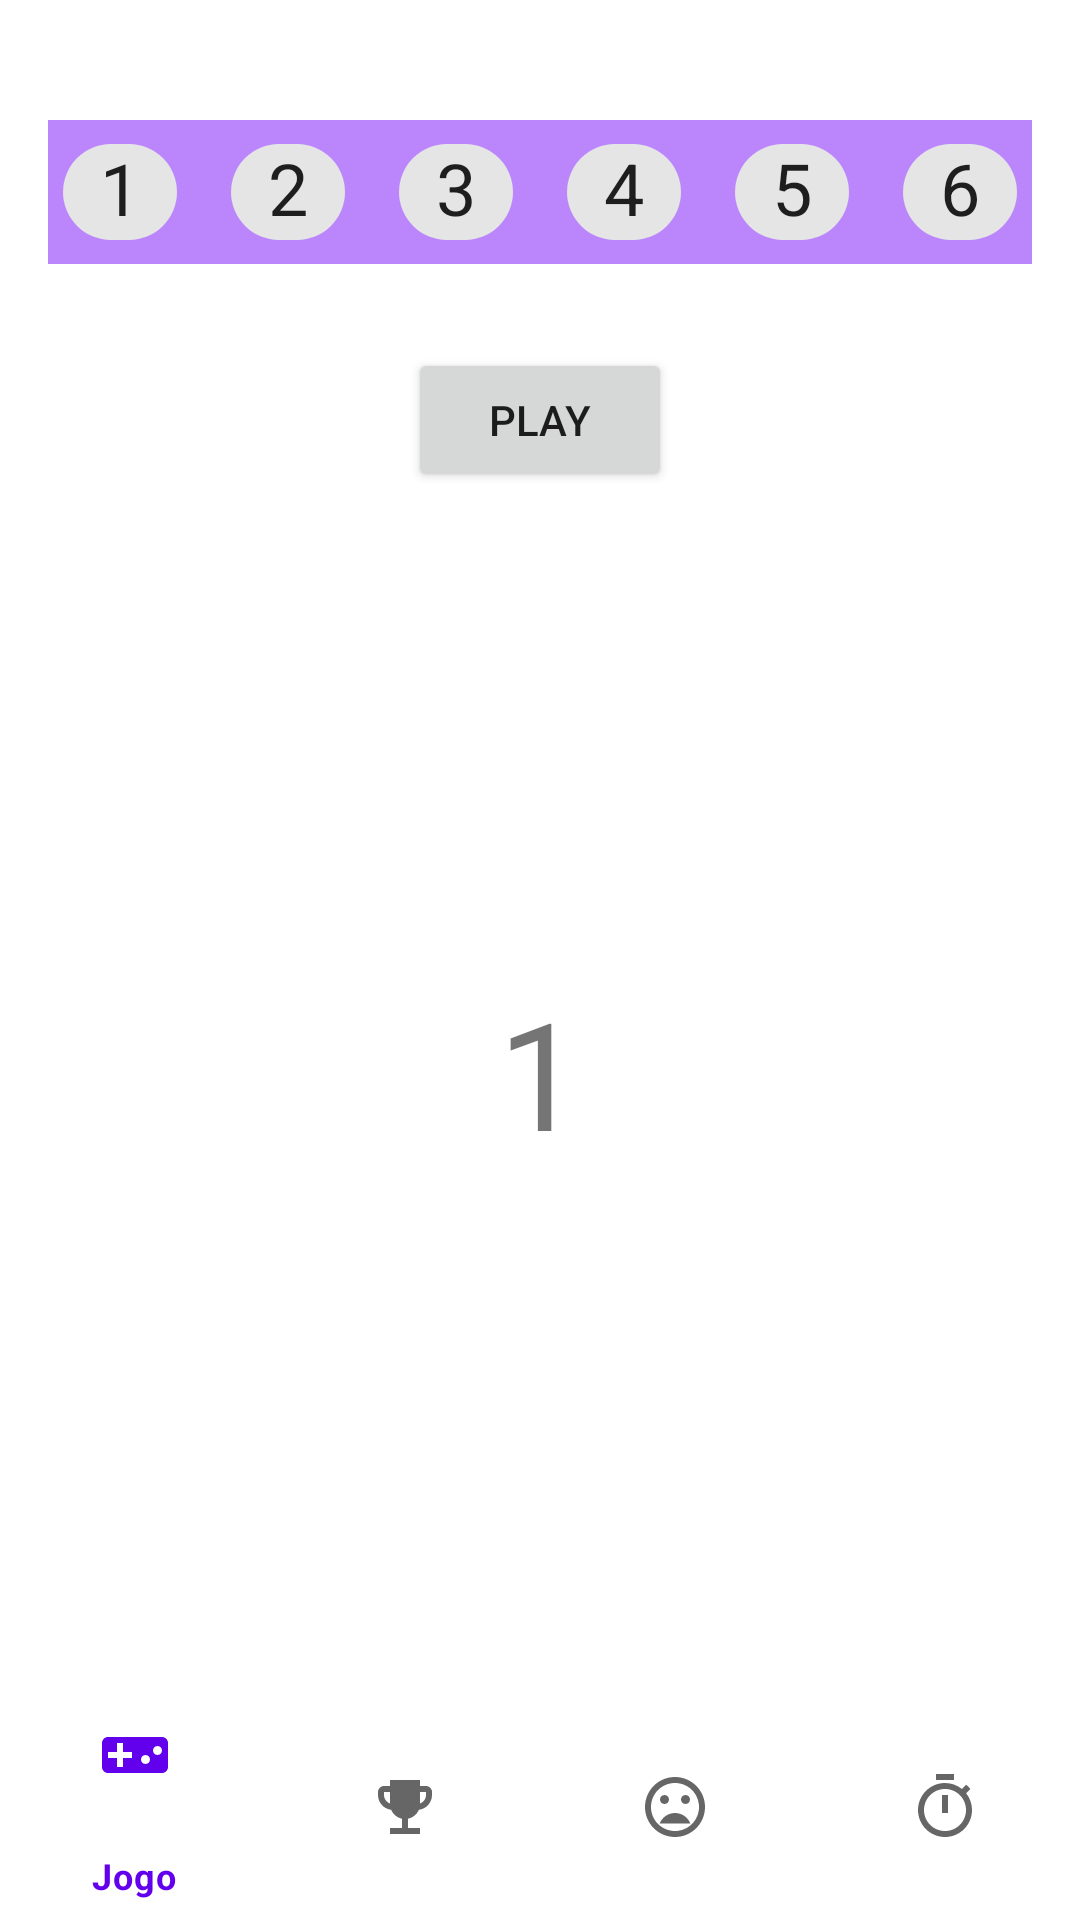

Android layout source for this screen:
<!-- AndroidManifest.xml: application theme Theme.DiceSimulate2F -->
<!-- res/layout/activity_main.xml -->
<?xml version="1.0" encoding="utf-8"?>
<androidx.constraintlayout.widget.ConstraintLayout xmlns:android="http://schemas.android.com/apk/res/android"
    xmlns:app="http://schemas.android.com/apk/res-auto"
    xmlns:tools="http://schemas.android.com/tools"
    android:layout_width="match_parent"
    android:layout_height="match_parent"
    tools:context=".ChoiceActivity">


    <com.google.android.material.chip.ChipGroup
        android:layout_width="wrap_content"
        android:layout_height="wrap_content"
        android:id="@+id/chipGroup_option"
        android:layout_marginTop="40dp"
        android:background="@color/purple_200"
        app:singleSelection="true"
        app:layout_constraintEnd_toEndOf="parent"
        app:layout_constraintStart_toStartOf="parent"
        app:layout_constraintTop_toTopOf="parent">

        <com.google.android.material.chip.Chip
            android:layout_width="wrap_content"
            android:layout_height="wrap_content"
            android:id="@+id/chip1"
            android:text="1"
            android:textSize="24dp"
            app:chipIconVisible="false"
            app:checkedIconVisible="false"/>


        <com.google.android.material.chip.Chip
            android:layout_width="wrap_content"
            android:layout_height="wrap_content"
            android:id="@+id/chip2"
            android:text="2"
            android:textSize="24dp"
            app:chipIconVisible="false"
            app:checkedIconVisible="false"/>


        <com.google.android.material.chip.Chip
            android:layout_width="wrap_content"
            android:layout_height="wrap_content"
            android:id="@+id/chip3"
            android:text="3"
            android:textSize="24dp"
            app:chipIconVisible="false"
            app:checkedIconVisible="false"/>



        <com.google.android.material.chip.Chip
            android:layout_width="wrap_content"
            android:layout_height="wrap_content"
            android:id="@+id/chip4"
            android:text="4"
            android:textSize="24dp"
            app:chipIconVisible="false"
            app:checkedIconVisible="false"/>



        <com.google.android.material.chip.Chip
            android:layout_width="wrap_content"
            android:layout_height="wrap_content"
            android:id="@+id/chip5"
            android:text="5"
            android:textSize="24dp"
            app:chipIconVisible="false"
            app:checkedIconVisible="false"/>


        <com.google.android.material.chip.Chip
            android:layout_width="wrap_content"
            android:layout_height="wrap_content"
            android:id="@+id/chip6"
            android:text="6"
            android:textSize="24dp"
            app:chipIconVisible="false"
            app:checkedIconVisible="false"/>






    </com.google.android.material.chip.ChipGroup>

    <Button
        android:layout_width="wrap_content"
        android:layout_height="wrap_content"
        android:id="@+id/button_start"
        android:text="PLAY"
        android:layout_marginTop="28dp"
        app:layout_constraintEnd_toEndOf="parent"
        app:layout_constraintStart_toStartOf="parent"
        app:layout_constraintTop_toBottomOf="@id/chipGroup_option"/>

    <ImageView
        android:layout_width="120dp"
        android:layout_height="120dp"
        android:id="@+id/imageView_dice"
        android:layout_marginTop="20dp"
        android:src="@drawable/ic_dice_yellow_1"
        app:layout_constraintEnd_toEndOf="parent"
        app:layout_constraintStart_toStartOf="parent"
        app:layout_constraintTop_toBottomOf="@id/button_start"/>

    <TextView
        android:layout_width="wrap_content"
        android:layout_height="wrap_content"
        android:id="@+id/textView_dice_value"
        android:text="1"
        android:textSize="50dp"
        android:layout_marginTop="20dp"
        app:layout_constraintEnd_toEndOf="parent"
        app:layout_constraintStart_toStartOf="parent"
        app:layout_constraintTop_toBottomOf="@id/imageView_dice"/>

    <FrameLayout
        android:layout_width="wrap_content"
        android:layout_height="75dp"
        android:id="@+id/frameLayout_message"
        android:layout_marginTop="20dp"
        app:layout_constraintEnd_toEndOf="parent"
        app:layout_constraintStart_toStartOf="parent"
        app:layout_constraintTop_toBottomOf="@id/textView_dice_value"></FrameLayout>



    <FrameLayout
        android:layout_width="match_parent"
        android:layout_height="wrap_content"
        app:layout_constraintBottom_toBottomOf="parent">
        <com.google.android.material.bottomnavigation.BottomNavigationView
            android:layout_width="match_parent"
            android:layout_height="75dp"
            app:menu="@menu/bottom_nav_menu"/>




    </FrameLayout>







</androidx.constraintlayout.widget.ConstraintLayout>
<!-- resources referenced by this layout -->
<resources>
  <style name="Theme.DiceSimulate2F" parent="Theme.MaterialComponents.DayNight.DarkActionBar">
          
          <item name="colorPrimary">@color/purple_500</item>
          <item name="colorPrimaryVariant">@color/purple_700</item>
          <item name="colorOnPrimary">@color/white</item>
          
          <item name="colorSecondary">@color/teal_200</item>
          <item name="colorSecondaryVariant">@color/teal_700</item>
          <item name="colorOnSecondary">@color/black</item>
          
          <item name="android:statusBarColor" tools:targetApi="l">?attr/colorPrimaryVariant</item>
          
      </style>
  <!-- not gathered from this repository: default colours our renderer supplied (Android Studio template values) -->
  <color name="purple_200">#FFBB86FC</color>
  <color name="purple_500">#FF6200EE</color>
  <color name="purple_700">#FF3700B3</color>
  <color name="teal_200">#FF03DAC5</color>
  <color name="teal_700">#FF018786</color>
  <color name="black">#FF000000</color>
  <color name="white">#FFFFFFFF</color>
</resources>
